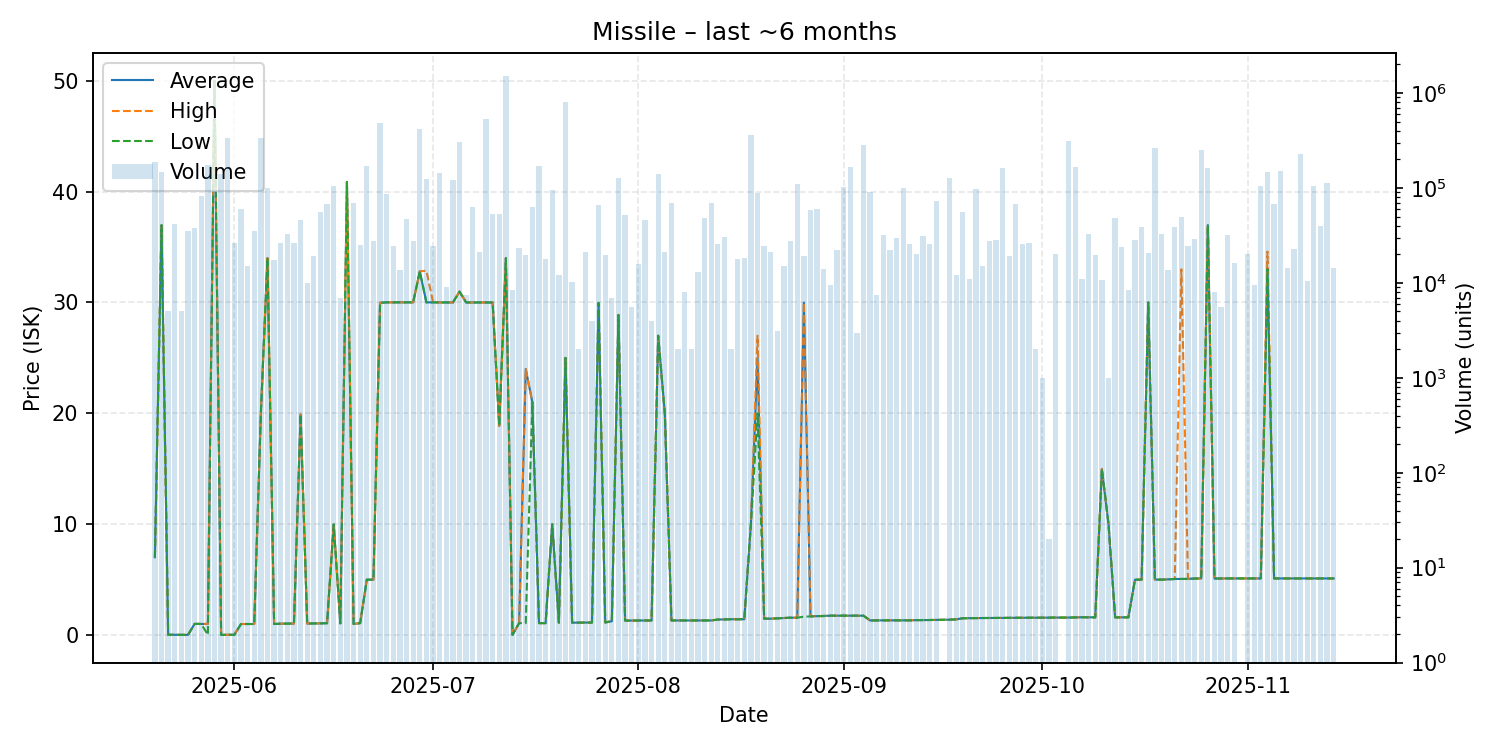

The table this chart was drawn from, first rows:
date, average, highest, lowest, order_count, volume
2025-05-20, 7.02, 7.02, 7.02, 10, 186550
2025-05-21, 36.97, 36.97, 36.97, 15, 146578
2025-05-22, 0.03, 0.03, 0.03, 1, 5000
2025-05-23, 0.03, 0.03, 0.03, 7, 41476
2025-05-24, 0.03, 0.03, 0.03, 3, 5080
2025-05-25, 0.02, 0.02, 0.02, 9, 35000
2025-05-26, 1.01, 1.01, 1.01, 14, 38040
2025-05-27, 1.01, 1.01, 1.01, 7, 82524
2025-05-28, 1.0, 1.01, 0.02, 8, 175000
2025-05-29, 50.0, 50.0, 50.0, 8, 92477
2025-05-30, 0.02, 0.02, 0.02, 5, 140315
2025-05-31, 0.03, 0.03, 0.03, 17, 334002
2025-06-01, 0.03, 0.03, 0.03, 14, 26401
2025-06-02, 1.0, 1.0, 1.0, 7, 59478
2025-06-03, 1.0, 1.0, 1.0, 5, 15000
2025-06-04, 1.0, 1.0, 1.0, 2, 35500
2025-06-05, 19.99, 19.99, 19.99, 9, 332362
2025-06-06, 34.0, 34.0, 34.0, 16, 100100
2025-06-07, 1.0, 1.0, 1.0, 12, 17598
2025-06-08, 1.03, 1.03, 1.03, 5, 26000
2025-06-09, 1.03, 1.03, 1.03, 20, 33000
2025-06-10, 1.04, 1.04, 1.04, 5, 26297
2025-06-11, 19.9, 19.9, 19.9, 7, 46516
2025-06-12, 1.04, 1.04, 1.04, 5, 10000
2025-06-13, 1.05, 1.05, 1.05, 5, 19000
2025-06-14, 1.05, 1.05, 1.05, 9, 55174
2025-06-15, 1.07, 1.07, 1.07, 5, 67000
2025-06-16, 9.98, 9.98, 9.98, 17, 103759
2025-06-17, 1.06, 1.06, 1.06, 7, 7000
2025-06-18, 40.87, 40.88, 40.87, 4, 6500
2025-06-19, 1.0, 1.0, 1.0, 7, 70000
2025-06-20, 1.08, 1.08, 1.08, 5, 25000
2025-06-21, 5.0, 5.0, 5.0, 20, 169209
2025-06-22, 5.0, 5.0, 5.0, 4, 27500
2025-06-23, 29.97, 29.97, 29.97, 15, 483055
2025-06-24, 30.01, 30.01, 30.01, 8, 87235
2025-06-25, 30.01, 30.01, 30.01, 8, 24450
2025-06-26, 30.01, 30.01, 30.01, 7, 13719
2025-06-27, 30.01, 30.01, 30.01, 4, 47000
2025-06-28, 30.01, 30.01, 30.01, 6, 27404
2025-06-29, 32.8, 32.8, 32.8, 10, 414626
2025-06-30, 30.01, 32.87, 30.0, 11, 123800
2025-07-01, 30.01, 30.01, 30.01, 4, 24484
2025-07-02, 30.0, 30.0, 30.0, 8, 145280
2025-07-03, 30.0, 30.0, 30.0, 5, 9000
2025-07-04, 30.0, 30.0, 30.0, 6, 120500
2025-07-05, 30.98, 30.98, 30.98, 8, 304000
2025-07-06, 30.0, 30.0, 30.0, 5, 7500
2025-07-07, 30.0, 30.0, 30.0, 7, 62576
2025-07-08, 30.0, 30.0, 30.0, 5, 21000
2025-07-09, 30.0, 30.0, 30.0, 11, 527000
2025-07-10, 30.0, 30.0, 30.0, 9, 52765
2025-07-11, 18.87, 18.87, 18.87, 7, 53100
2025-07-12, 34.0, 34.0, 34.0, 11, 1505757
2025-07-13, 0.02, 0.02, 0.02, 3, 8500
2025-07-14, 1.08, 1.08, 1.08, 7, 23501
2025-07-15, 24.0, 24.0, 1.08, 5, 19643
2025-07-16, 21.0, 21.0, 21.0, 10, 63000
2025-07-17, 1.08, 1.08, 1.08, 8, 170500
2025-07-18, 1.08, 1.08, 1.08, 6, 17835
... 116 more rows
